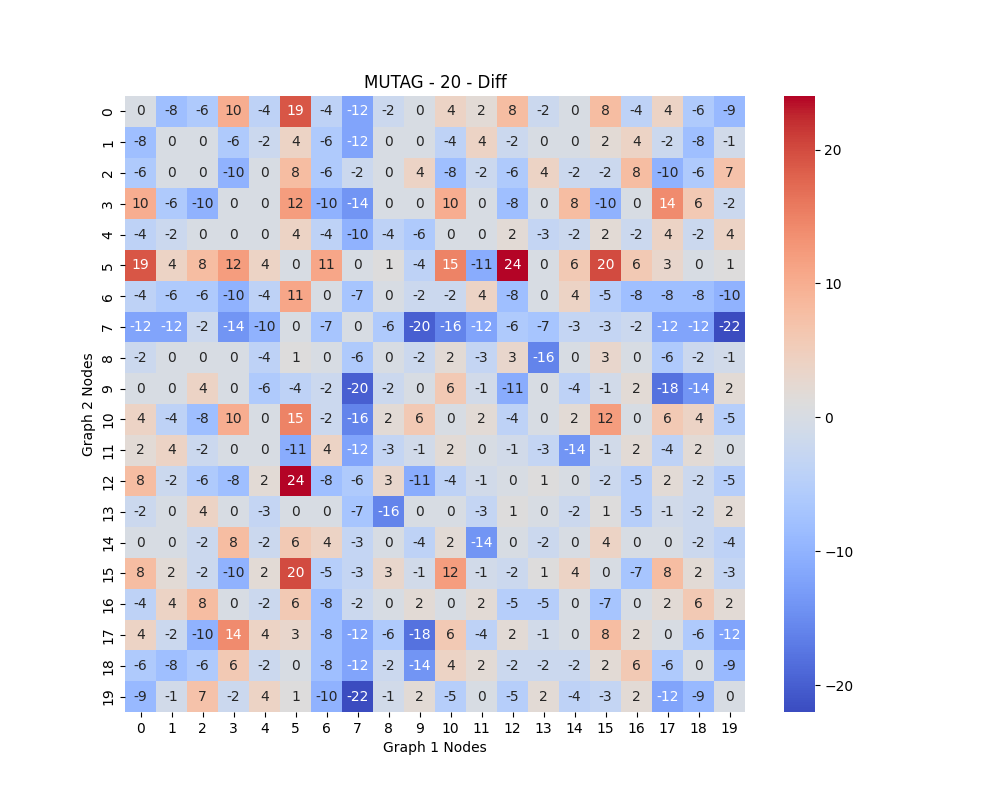

The data file committed next to this chart (first rows):
0, -8, -6, 10, -4, 19, -4, -12, -2, 0, 4, 2, 8, -2, 0, 8, -4, 4, -6, -9
-8, 0, 0, -6, -2, 4, -6, -12, 0, 0, -4, 4, -2, 0, 0, 2, 4, -2, -8, -1
-6, 0, 0, -10, 0, 8, -6, -2, 0, 4, -8, -2, -6, 4, -2, -2, 8, -10, -6, 7
10, -6, -10, 0, 0, 12, -10, -14, 0, 0, 10, 0, -8, 0, 8, -10, 0, 14, 6, -2
-4, -2, 0, 0, 0, 4, -4, -10, -4, -6, 0, 0, 2, -3, -2, 2, -2, 4, -2, 4
19, 4, 8, 12, 4, 0, 11, 0, 1, -4, 15, -11, 24, 0, 6, 20, 6, 3, 0, 1
-4, -6, -6, -10, -4, 11, 0, -7, 0, -2, -2, 4, -8, 0, 4, -5, -8, -8, -8, -10
-12, -12, -2, -14, -10, 0, -7, 0, -6, -20, -16, -12, -6, -7, -3, -3, -2, -12, -12, -22
-2, 0, 0, 0, -4, 1, 0, -6, 0, -2, 2, -3, 3, -16, 0, 3, 0, -6, -2, -1
0, 0, 4, 0, -6, -4, -2, -20, -2, 0, 6, -1, -11, 0, -4, -1, 2, -18, -14, 2
4, -4, -8, 10, 0, 15, -2, -16, 2, 6, 0, 2, -4, 0, 2, 12, 0, 6, 4, -5
2, 4, -2, 0, 0, -11, 4, -12, -3, -1, 2, 0, -1, -3, -14, -1, 2, -4, 2, 0
8, -2, -6, -8, 2, 24, -8, -6, 3, -11, -4, -1, 0, 1, 0, -2, -5, 2, -2, -5
-2, 0, 4, 0, -3, 0, 0, -7, -16, 0, 0, -3, 1, 0, -2, 1, -5, -1, -2, 2
0, 0, -2, 8, -2, 6, 4, -3, 0, -4, 2, -14, 0, -2, 0, 4, 0, 0, -2, -4
8, 2, -2, -10, 2, 20, -5, -3, 3, -1, 12, -1, -2, 1, 4, 0, -7, 8, 2, -3
-4, 4, 8, 0, -2, 6, -8, -2, 0, 2, 0, 2, -5, -5, 0, -7, 0, 2, 6, 2
4, -2, -10, 14, 4, 3, -8, -12, -6, -18, 6, -4, 2, -1, 0, 8, 2, 0, -6, -12
-6, -8, -6, 6, -2, 0, -8, -12, -2, -14, 4, 2, -2, -2, -2, 2, 6, -6, 0, -9
-9, -1, 7, -2, 4, 1, -10, -22, -1, 2, -5, 0, -5, 2, -4, -3, 2, -12, -9, 0
